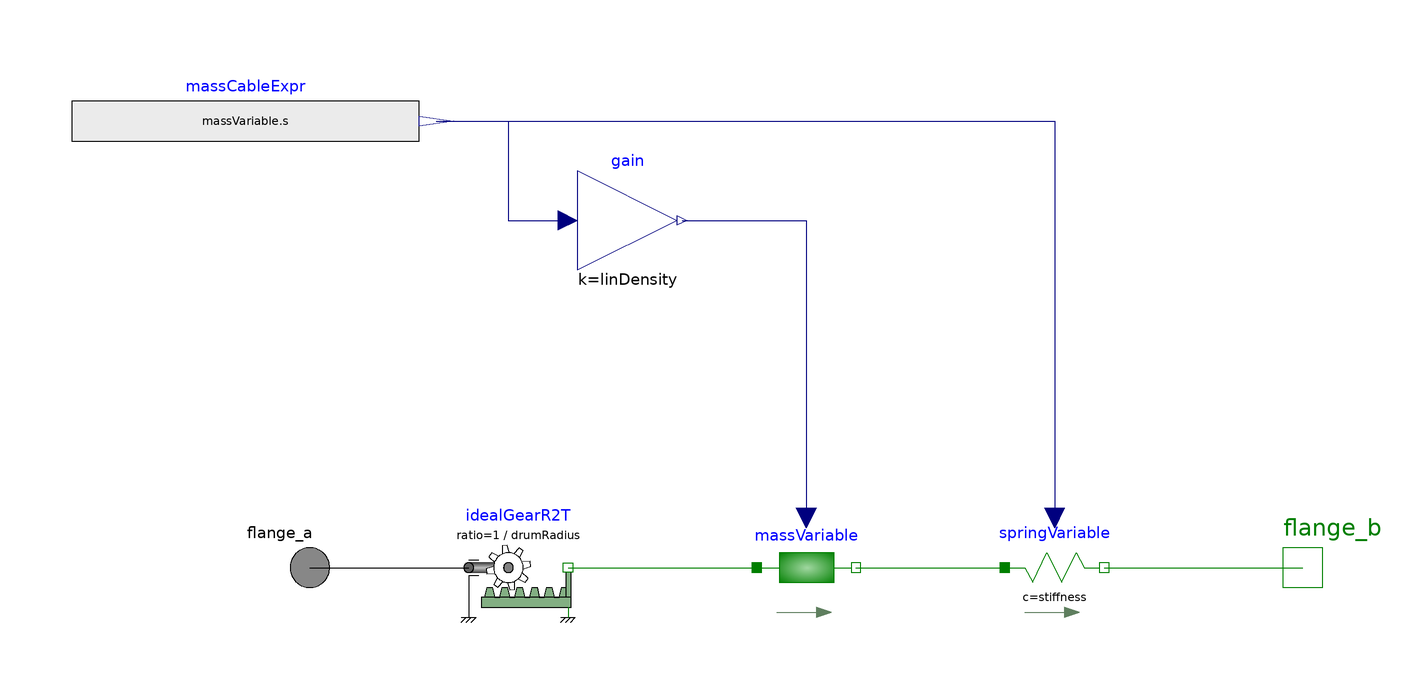

The component connection diagram of the Modelica model below, drawn from its own Placement and Line annotations.

model Reel
  parameter Real drumRadius = 0.05;
  parameter Real currDensity = 0.25;
  parameter Modelica.SIunits.TranslationalSpringConstant stiffness = 1e6;
  Modelica.Mechanics.Rotational.Interfaces.Flange_a flange_a annotation (Placement(transformation(extent={{-110,-10},{-90,10}})));
  Modelica.Mechanics.Rotational.Components.IdealGearR2T idealGearR2T(ratio=1/drumRadius) annotation (Placement(transformation(extent={{-68,-10},{-48,10}})));
  Real curMass;
  CablesFlange.MassVariable massVariable(L=0) annotation (Placement(transformation(extent={{-10,-10},{10,10}})));
  Modelica.Blocks.Sources.RealExpression massCableExpr(y=massVariable.s)            annotation (Placement(transformation(extent={{-148,80},{-78,100}})));
  SpringVariable springVariable(c=stiffness)
                                annotation (Placement(transformation(extent={{40,-10},{60,10}})));
  Modelica.Blocks.Math.Gain gain(k=linDensity) annotation (Placement(transformation(extent={{-46,60},{-26,80}})));
  Modelica.Mechanics.Translational.Interfaces.Flange_b flange_b annotation (Placement(transformation(extent={{90,-10},{110,10}})));
equation
  connect(flange_a, idealGearR2T.flangeR) annotation (Line(points={{-100,0},{-68,0}}, color={0,0,0}));
  connect(massCableExpr.y, gain.u) annotation (Line(points={{-74.5,90},{-60,90},{-60,70},{-48,70}}, color={0,0,127}));
  connect(gain.y, massVariable.m) annotation (Line(points={{-25,70},{0,70},{0,10}}, color={0,0,127}));
  connect(massVariable.flange_b, springVariable.flange_a) annotation (Line(points={{10,0},{40,0}}, color={0,127,0}));
  connect(springVariable.flange_b, flange_b) annotation (Line(points={{60,0},{100,0}}, color={0,127,0}));
  connect(idealGearR2T.flangeT, massVariable.flange_a) annotation (Line(points={{-48,0},{-10,0}}, color={0,127,0}));
  connect(massCableExpr.y, springVariable.s_rel0) annotation (Line(points={{-74.5,90},{50,90},{50,10}}, color={0,0,127}));
  annotation (Icon(coordinateSystem(preserveAspectRatio=false)), Diagram(coordinateSystem(preserveAspectRatio=false)));
end Reel;